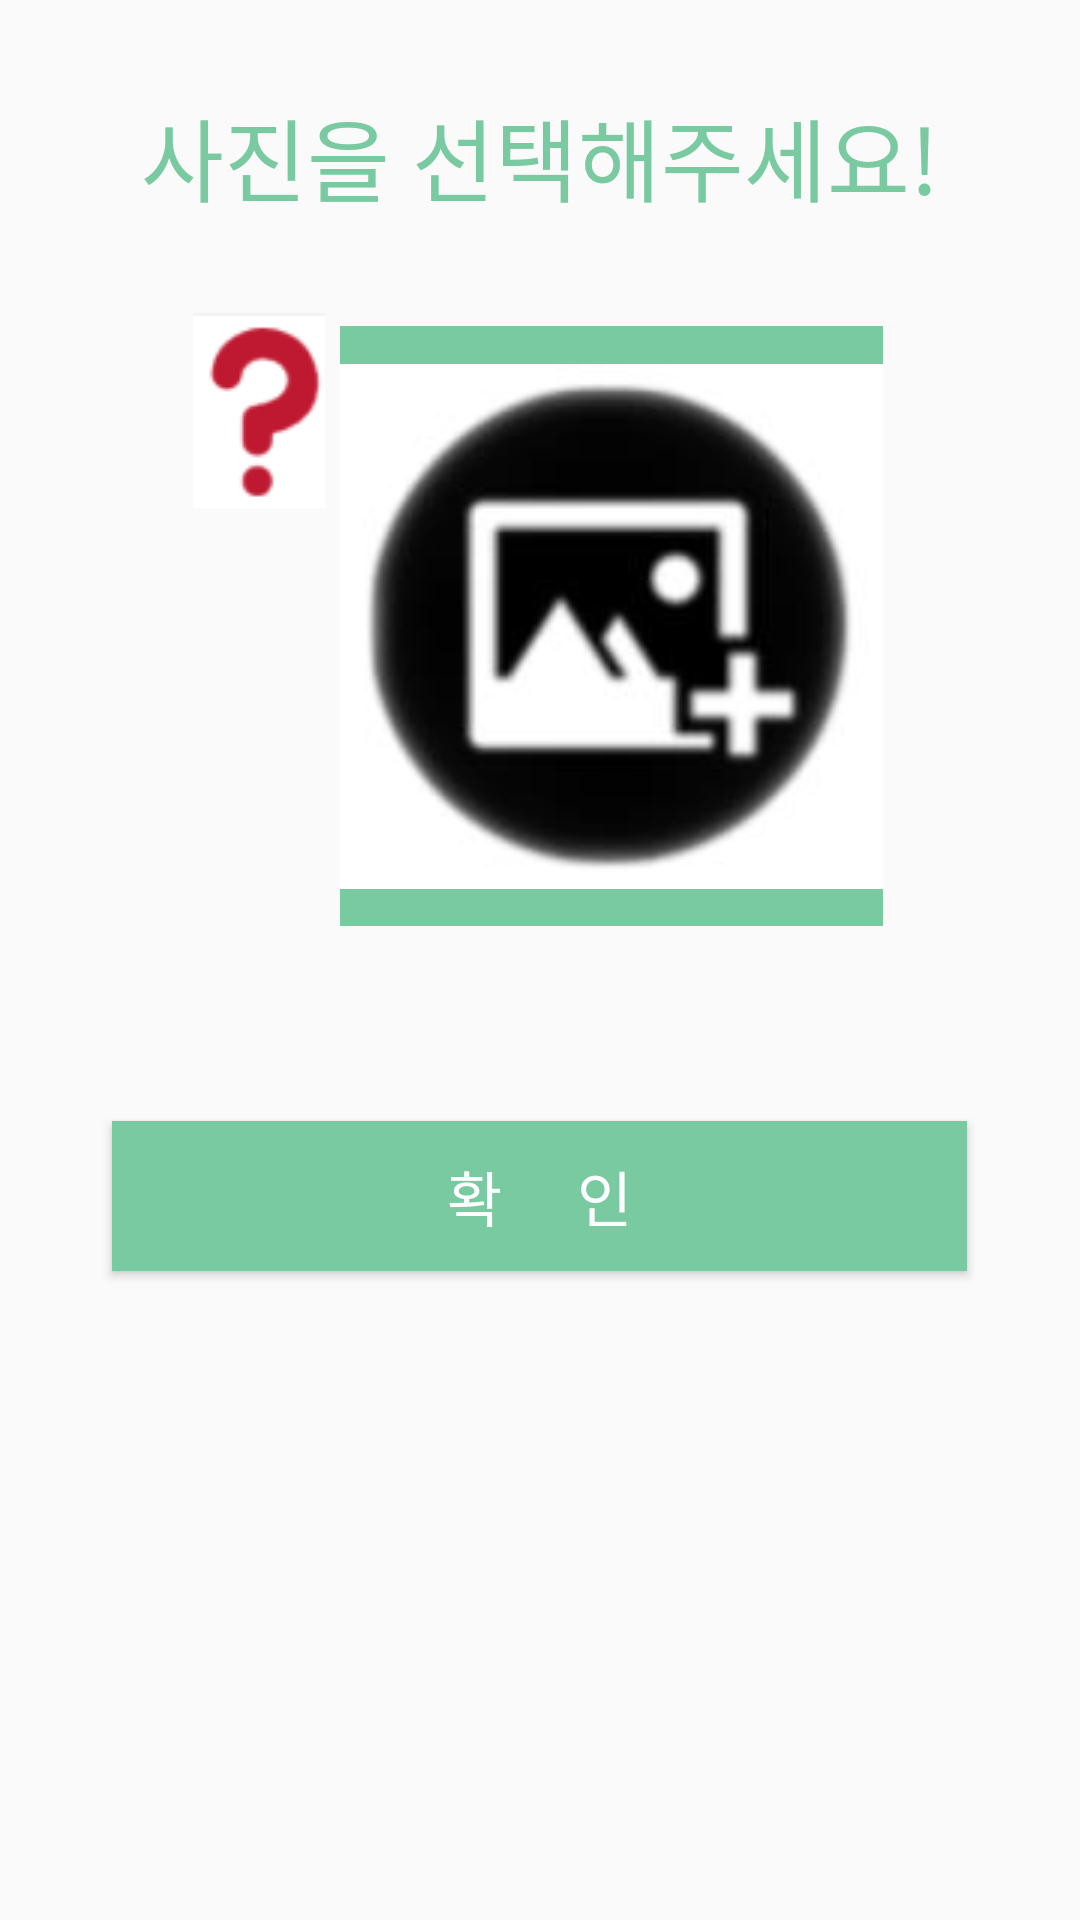

Android layout source for this screen:
<!-- AndroidManifest.xml: application theme AppTheme.NoActionBar -->
<!-- res/layout/activity_photo_upload.xml -->
<?xml version="1.0" encoding="utf-8"?>
<LinearLayout xmlns:android="http://schemas.android.com/apk/res/android"
    xmlns:app="http://schemas.android.com/apk/res-auto"
    xmlns:tools="http://schemas.android.com/tools"
    android:orientation="vertical"
    android:layout_width="fill_parent"
    android:layout_height="fill_parent"
    android:weightSum="1">

    <LinearLayout
        android:layout_width="match_parent"
        android:layout_height="match_parent"
        android:orientation="vertical"
        android:layout_marginTop="30sp">

        <TextView
            android:layout_width="match_parent"
            android:layout_height="wrap_content"
            android:gravity="center_horizontal"
            android:text="사진을 선택해주세요!"
            android:textColor="@color/colorAccent"
            android:textSize="30dp" />

        <LinearLayout
            android:layout_width="match_parent"
            android:layout_height="wrap_content"
            android:layout_gravity="center"
            android:layout_marginTop="30sp"
            android:layout_marginLeft="43sp"
            android:orientation="horizontal">

            <ImageButton
                android:id="@+id/question"
                android:layout_width="44dp"
                android:layout_height="66dp"
                android:onClick="onButton1Clicked"
                android:src="@drawable/question3" />

            <ImageButton
                android:id="@+id/btn_UploadPicture"
                android:layout_width="wrap_content"
                android:layout_height="200dp"
                android:layout_gravity="center"
                android:background="@color/colorAccent"
                android:onClick="onClick"
                android:src="@drawable/picture2"
                android:text="사진 선택"
                android:textColor="@color/colorPrimary"
                android:textSize="15sp"
                android:layout_margin="5dp"/>

        </LinearLayout>

        <LinearLayout
            android:layout_width="wrap_content"
            android:layout_height="wrap_content"
            android:layout_gravity="center"
            android:layout_marginTop="30sp"></LinearLayout>

        <Button
            android:id="@+id/btn_signupfinish"
            android:layout_width="285dp"
            android:layout_height="50dp"
            android:layout_gravity="center"
            android:layout_marginTop="30dp"
            android:background="@color/colorAccent"
            android:onClick="onClick"
            android:text="확     인"
            android:textColor="@color/colorPrimary"
            android:textSize="20dp" />

    </LinearLayout>
</LinearLayout>
<!-- resources referenced by this layout -->
<resources>
  <color name="colorAccent">#79c9a1</color>
  <color name="colorPrimary">#ffffff</color>
  <!-- drawable picture2: jpg bitmap (drawable, 4122 bytes) -->
  <!-- drawable question3: png bitmap (drawable, 1781 bytes) -->
  <style name="AppTheme.NoActionBar">
          <item name="windowActionBar">false</item>
          <item name="windowNoTitle">true</item>
      </style>
</resources>
